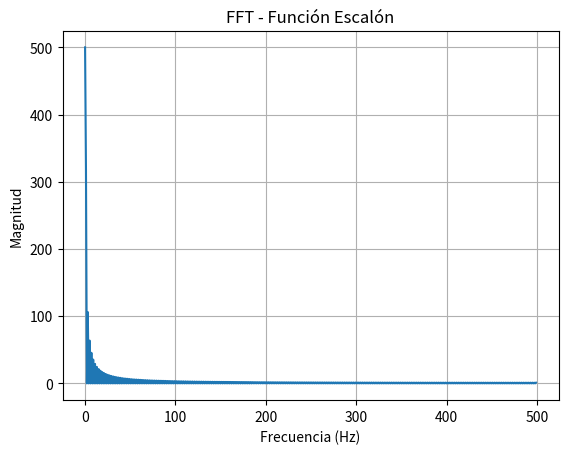

Write the Python code that produced this figure.
import numpy as np
import matplotlib.pyplot as plt

# Parámetros
fs = 1000
t = np.linspace(-1, 1, fs, endpoint=False)

# Escalón manual
u = np.where(t >= 0, 1, 0)

# FFT
U = np.fft.fft(u)
frecuencias = np.fft.fftfreq(len(u), 1/fs)

# Graficar frecuencias positivas
plt.plot(frecuencias[:fs//2], np.abs(U)[:fs//2])
plt.title("FFT - Función Escalón")
plt.xlabel("Frecuencia (Hz)")
plt.ylabel("Magnitud")
plt.grid()
plt.show()
